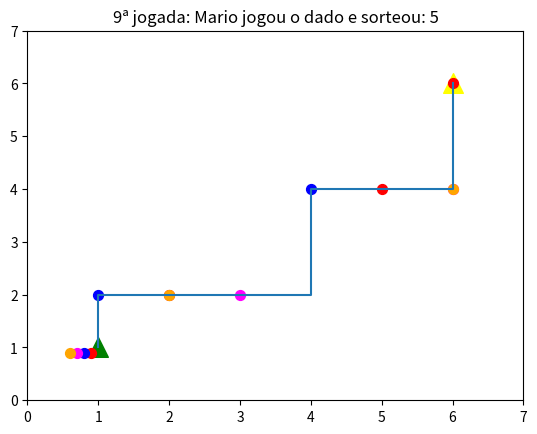

Write the Python code that produced this figure.
# Mario Party Game 

# Importar Bibliotecas
import numpy as np
import matplotlib.pyplot as plt
import random

# Instructions
print ('Mario Party em Python')

# Personagens
lista_de_personagens = ['Mario', 'Diddy Kong', 'Waluigi', 'Boom Boom' ]

lista_de_pontos = [0, 0, 0, 0]

# Crie um caminho
x = [1,1,2,3,4,4,4,5,6,6,6]
y = [1,2,2,2,2,3,4,4,4,5,6]

plt.plot(x,y)

plt.xlim(0,7)
plt.ylim(0,7)
plt.title('Mario Party Game Board')

# Comece em uma base
plt.scatter(x[0], y[0], c='green',s=200, marker="^")

# Crie a linha de chegada
plt.scatter(x[-1], y[-1], c='yellow',s=200, marker="^")

# Plotar a lista de personagens
lista_de_cores  = ['red','blue','magenta','orange']

# Pintando os personagens
plt.scatter(x[0] - 0.1, y[0]  - 0.1 , c=lista_de_cores[0],s=50, marker="o")
plt.scatter(x[0] - 0.2 , y[0] - 0.1 , c=lista_de_cores[1],s=50, marker="o")
plt.scatter(x[0] - 0.3, y[0] - 0.1 , c=lista_de_cores[2],s=50, marker="o")
plt.scatter(x[0] - 0.4, y[0] - 0.1 , c=lista_de_cores[3],s=50, marker="o")

# Plotando o mapa
plt.savefig('CaminhoOriginal.png')

# Determinar vencedor
def fimDeJogo(pts):
    if (pts == 10):
        return True
    else:
        return False

# Crie a o dado
tamanho_dado = 6        

# Jogada Individual
def jogada(pers, cor,pontos, cont):

    dado = random.randint(1,tamanho_dado)

    
    if (pers=='Mario'):
        pts = pontos[0]
        pts = pts + dado
        pontos[0] = pts
        print('mario',pts)

    if (pers=='Diddy Kong'):
        pts = pontos[1]
        pts = pts + dado
        pontos[1] = pts
        print('Diddy',pts)

    if (pers=='Waluigi'):
        pts = pontos[2]
        pts = pts + dado
        pontos[2] = pts
        print('Waluigi',pts)

    if (pers=='Boom Boom'):
        pts = pontos[3]
        pts = pts + dado
        pontos[3] = pts
        print('Boom',pts)

    if(pts > 10):
        pts = 10
    
    plt.scatter(x[pts], y[pts], c=cor,s=50, marker="o")

    
    
    plt.title('{a}ª jogada: {b} jogou o dado e sorteou: {c}'.format(a=cont, b=pers, c=dado))
    plt.savefig('{a}ª jogada'.format(a=cont))

    chegada = fimDeJogo(pts)

    return chegada
    
# Ordem das Jogadas
def ordemDeJogada(personagem, cor,pts):
    cont = 1
    game = True
    while game:
        for a,b in zip(personagem, cor):
            chegada = jogada(a,b,pts,cont)
            if chegada == False:
                cont+=1
            else:
                print("Fim de Jogo") 
                game = False 
                return    

ordemDeJogada(lista_de_personagens, lista_de_cores,lista_de_pontos)